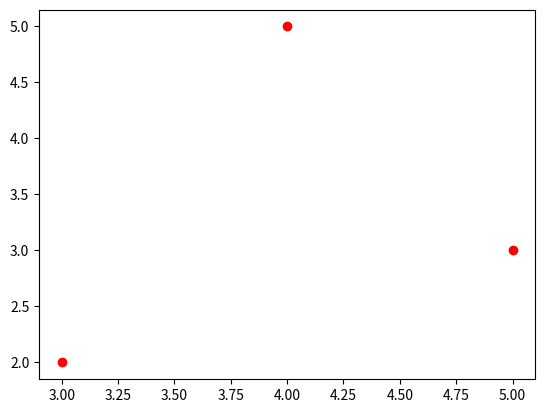

Here is the Python script that generated this plot:
#!/usr/bin/python
# -*- coding: utf-8 -*-

import matplotlib.pyplot as plt
import numpy as np

def findSpan(degree, knot, knot_vector):
    n = len(knot_vector)-degree-1
    if knot == knot_vector[n+1]:
        return n
    else:
        low = degree
        high = n+1
        mid = (low + high)//2
        while (knot < knot_vector[mid]) or (knot > knot_vector[mid+1]):
            if knot < knot_vector[mid]:
                high = mid
            else:
                low = mid
            mid = (low + high)//2
        return mid

# Global data
degree = 3
data = np.array([[3, 2], [4, 5], [5, 3]])
# Compute interpolation points
t = np.linspace(0.0, 1.0, num=100)

# Compute knot vector
knots_size = degree + data.shape[0] + 1
clamped = True
knots = np.zeros(knots_size)
if (clamped):
    for i in range(degree):
        np.append(knots, 1.0)

i = findSpan(2, 2.5, [0, 0, 0, 1, 2, 3, 4, 4, 5, 5, 5])
print("Index: " + str(i))

# Visualization
plt.plot(data[:,0], data[:,1], 'ro')
plt.show()
